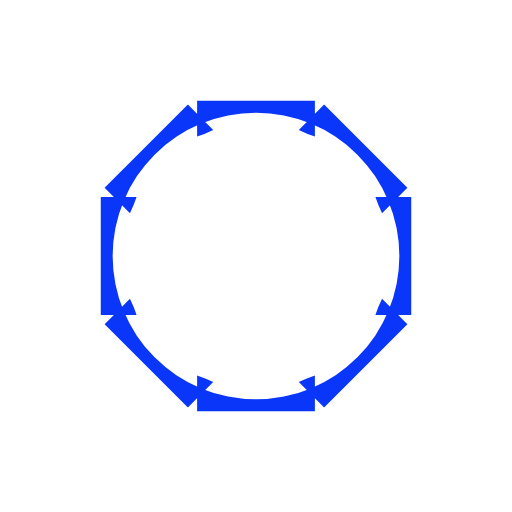
t = 0.00 s
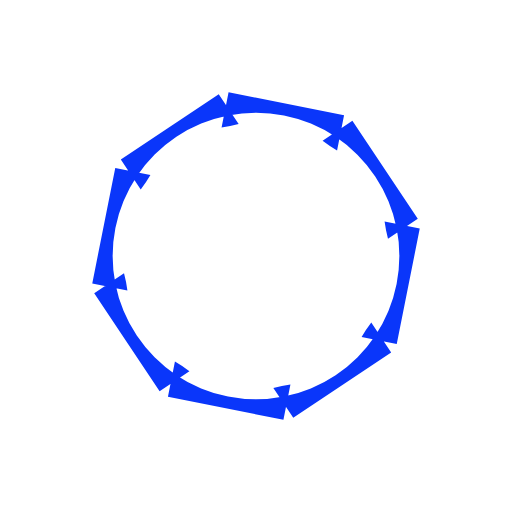
t = 0.08 s
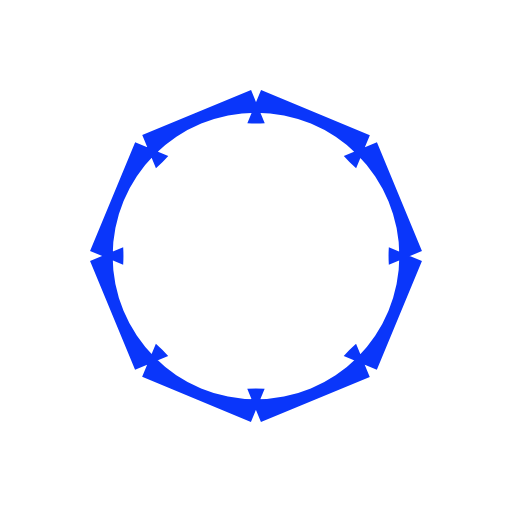
t = 0.15 s
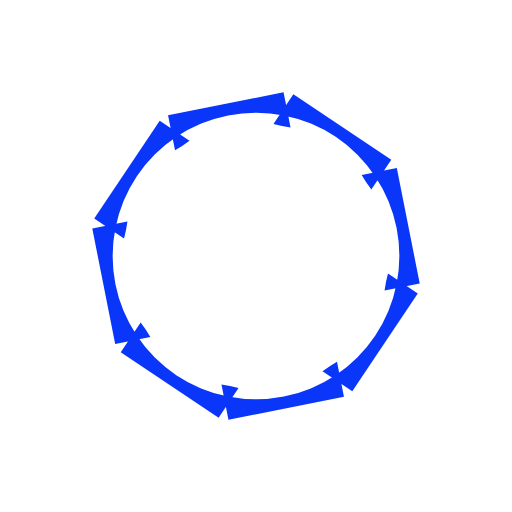
t = 0.23 s

The animated SVG that drew these frames (rendered in a browser with its animation timeline set to each time). Animation: 1 SMIL element (animateTransform=1); one cycle of 0.31 s, repeats indefinitely.

<?xml version="1.0" encoding="utf-8"?>
<svg xmlns="http://www.w3.org/2000/svg" xmlns:xlink="http://www.w3.org/1999/xlink" style="margin: auto; background: none; display: block; shape-rendering: auto;" width="237px" height="237px" viewBox="0 0 100 100" preserveAspectRatio="xMidYMid">
<g transform="translate(50 50)">
<g>
<animateTransform attributeName="transform" type="rotate" values="0;45" keyTimes="0;1" dur="0.3076923076923077s" repeatCount="indefinite"></animateTransform><path d="M23.31844763272204 -11.5 L30.31844763272204 -11.5 L30.31844763272204 11.5 L23.31844763272204 11.5 A26 26 0 0 1 24.620360431486443 8.356904464195852 L24.620360431486443 8.356904464195852 L29.570107899792276 13.306651932501683 L13.306651932501687 29.570107899792276 L8.356904464195855 24.620360431486443 A26 26 0 0 1 11.5 23.318447632722037 L11.5 23.318447632722037 L11.5 30.318447632722037 L-11.500000000000002 30.318447632722037 L-11.500000000000002 23.318447632722037 A26 26 0 0 1 -8.356904464195852 24.620360431486446 L-8.356904464195852 24.620360431486446 L-13.306651932501683 29.570107899792276 L-29.570107899792276 13.306651932501683 L-24.620360431486446 8.356904464195852 A26 26 0 0 1 -23.318447632722034 11.500000000000007 L-23.318447632722034 11.500000000000007 L-30.318447632722034 11.500000000000007 L-30.318447632722037 -11.500000000000002 L-23.318447632722037 -11.500000000000002 A26 26 0 0 1 -24.620360431486446 -8.356904464195845 L-24.620360431486446 -8.356904464195845 L-29.57010789979228 -13.306651932501676 L-13.306651932501698 -29.570107899792276 L-8.356904464195864 -24.620360431486443 A26 26 0 0 1 -11.499999999999998 -23.31844763272204 L-11.499999999999998 -23.31844763272204 L-11.5 -30.31844763272204 L11.499999999999988 -30.31844763272204 L11.49999999999999 -23.31844763272204 A26 26 0 0 1 8.356904464195853 -24.620360431486443 L8.356904464195853 -24.620360431486443 L13.306651932501685 -29.570107899792276 L29.570107899792276 -13.3066519325017 L24.620360431486443 -8.356904464195866 A26 26 0 0 1 23.31844763272204 -11.5 M0 -28A28 28 0 1 0 0 28 A28 28 0 1 0 0 -28" fill="#0a36fa"></path></g></g>
<!-- [ldio] generated by https://loading.io/ --></svg>
